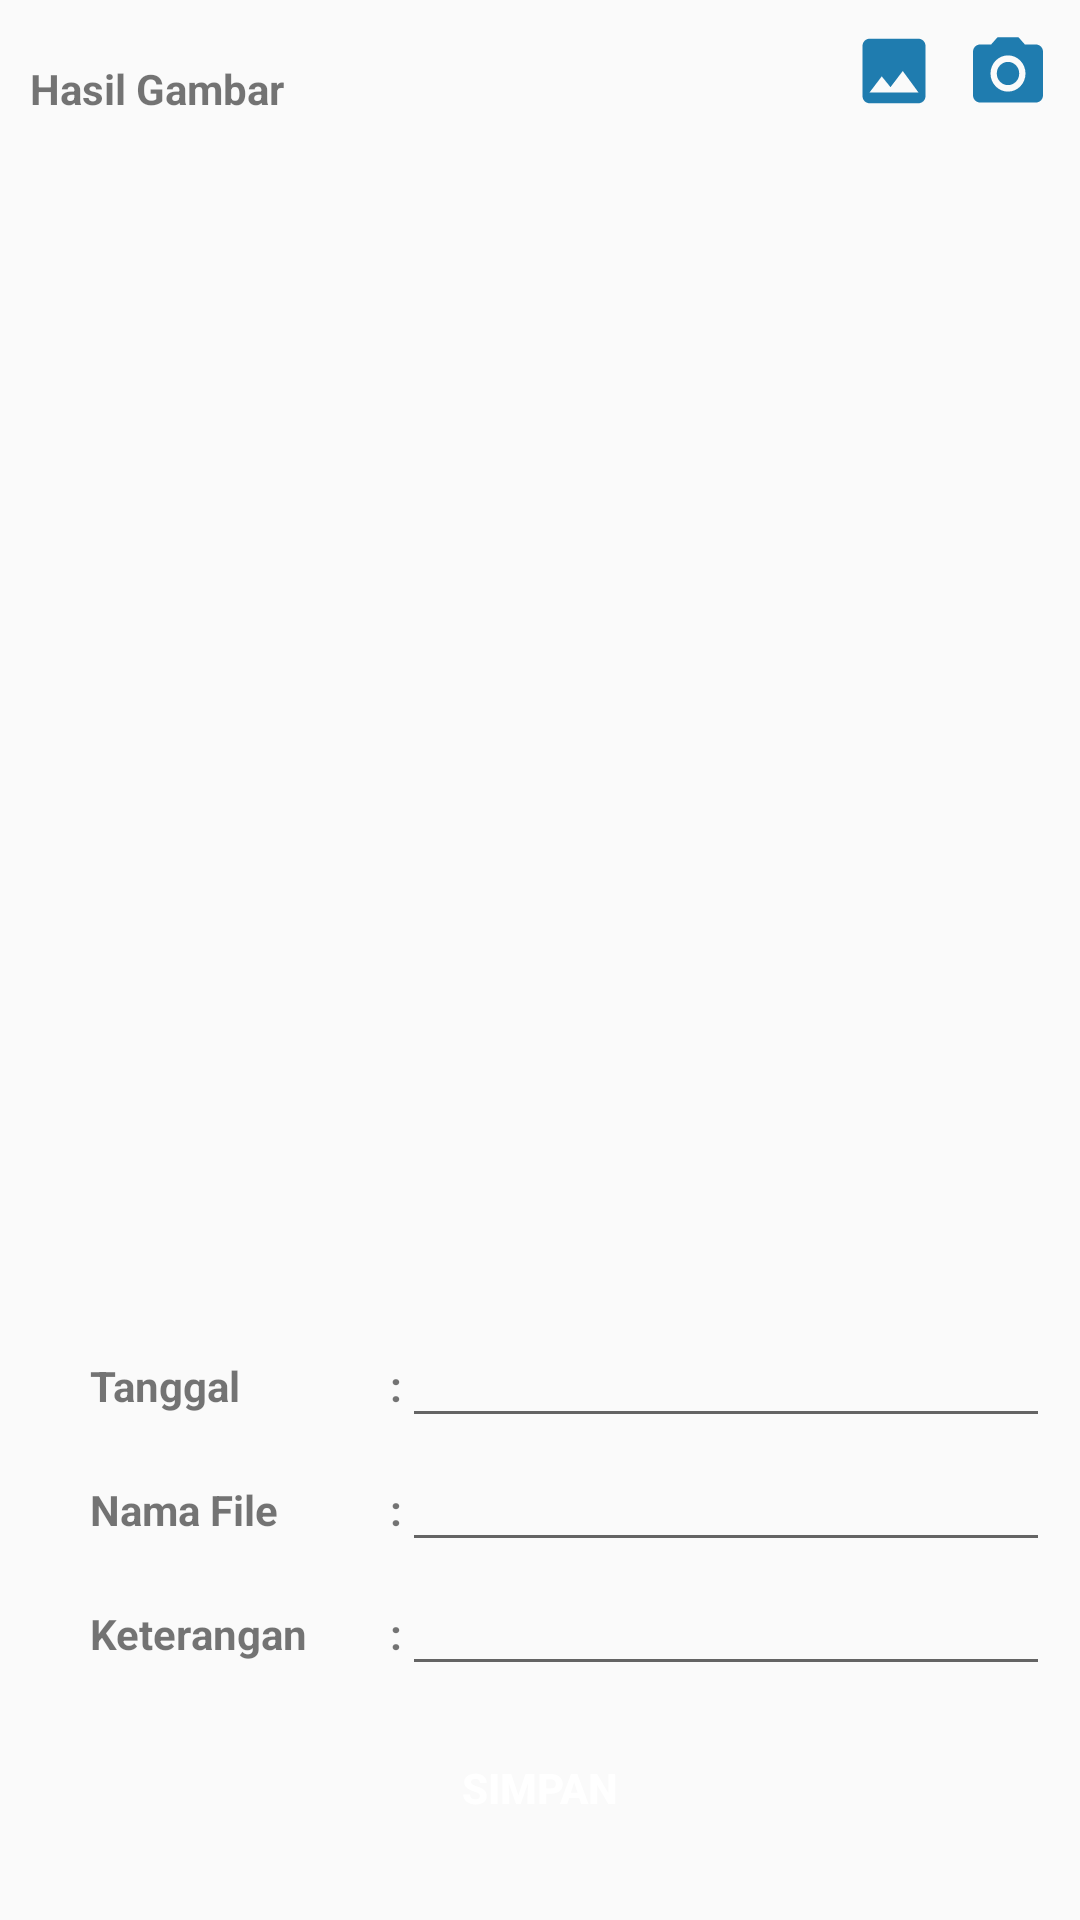

Reconstruct the res/layout file that produces this screen, plus the resources it refers to.
<!-- AndroidManifest.xml: application theme AppTheme -->
<!-- res/layout/activity_camera.xml -->
<?xml version="1.0" encoding="utf-8"?>
<RelativeLayout xmlns:android="http://schemas.android.com/apk/res/android"
    xmlns:app="http://schemas.android.com/apk/res-auto"
    xmlns:tools="http://schemas.android.com/tools"
    android:layout_width="match_parent"
    android:layout_height="match_parent"
    tools:context=".Activity.Camera">

    <TextView
        android:id="@+id/text32"
        android:layout_width="wrap_content"
        android:layout_height="wrap_content"
        android:text="Hasil Gambar"
        android:layout_marginTop="20dp"
        android:textStyle="bold"
        android:layout_marginLeft="10dp"></TextView>

    <ImageView
        android:id="@+id/ambilgambarlagi"
        android:layout_width="wrap_content"
        android:layout_height="wrap_content"
        android:layout_above="@+id/takephoto"
        android:layout_alignParentTop="true"
        android:layout_alignParentEnd="true"
        android:layout_alignParentRight="true"
        android:layout_marginTop="10dp"
        android:layout_marginEnd="10dp"
        android:layout_marginRight="10dp"
        android:layout_marginBottom="0dp"
        android:background="@drawable/ic_baseline_photo_camera_24"></ImageView>

    <ImageView
        android:id="@+id/bukagaleri"
        android:layout_width="wrap_content"
        android:layout_height="wrap_content"
        android:layout_alignTop="@+id/ambilgambarlagi"
        android:layout_alignBottom="@+id/ambilgambarlagi"
        android:layout_marginTop="-1dp"
        android:layout_marginEnd="10dp"
        android:layout_marginRight="10dp"
        android:layout_marginBottom="1dp"
        android:layout_toStartOf="@+id/ambilgambarlagi"
        android:layout_toLeftOf="@+id/ambilgambarlagi"
        android:background="@drawable/ic_baseline_image_24"></ImageView>

    <ImageView
        android:id="@+id/takephoto"
        android:layout_width="match_parent"
        android:layout_height="match_parent"
        android:layout_above="@+id/line3"
        android:layout_below="@+id/text32"
        android:layout_marginLeft="10dp"
        android:layout_marginTop="0dp"
        android:layout_marginRight="10dp"
        android:layout_marginBottom="0dp"></ImageView>

    <LinearLayout
        android:id="@+id/line3"
        android:layout_width="match_parent"
        android:layout_height="wrap_content"
        android:layout_above="@+id/line4"
        android:layout_marginLeft="10dp"
        android:layout_marginRight="10dp"
        android:layout_marginBottom="0dp">

        <TextView
            android:layout_width="80dp"
            android:layout_height="wrap_content"
            android:layout_marginLeft="20dp"
            android:layout_marginRight="20dp"
            android:text="Tanggal"
            android:textStyle="bold"></TextView>

        <TextView
            android:layout_width="wrap_content"
            android:layout_height="wrap_content"
            android:text=":"
            android:textStyle="bold"></TextView>

        <EditText
            android:id="@+id/tanggalgambar"
            android:layout_width="match_parent"
            android:layout_height="wrap_content"></EditText>
    </LinearLayout>

    <LinearLayout
        android:id="@+id/line4"
        android:layout_width="match_parent"
        android:layout_height="wrap_content"
        android:layout_above="@+id/line5"
        android:layout_marginLeft="10dp"
        android:layout_marginRight="10dp"
        android:layout_marginBottom="0dp">

        <TextView
            android:layout_width="80dp"
            android:layout_height="wrap_content"
            android:layout_marginLeft="20dp"
            android:layout_marginRight="20dp"
            android:text="Nama File"
            android:textStyle="bold"></TextView>

        <TextView
            android:layout_width="wrap_content"
            android:layout_height="wrap_content"
            android:text=":"
            android:textStyle="bold"></TextView>

        <EditText
            android:id="@+id/namafile"
            android:layout_width="match_parent"
            android:layout_height="wrap_content"></EditText>
    </LinearLayout>

    <LinearLayout
        android:id="@+id/line5"
        android:layout_width="match_parent"
        android:layout_height="wrap_content"
        android:layout_above="@+id/ambilgambars"
        android:layout_marginLeft="10dp"
        android:layout_marginRight="10dp"
        android:layout_marginBottom="10dp">

        <TextView
            android:layout_width="80dp"
            android:layout_height="wrap_content"
            android:layout_marginLeft="20dp"
            android:layout_marginRight="20dp"
            android:text="Keterangan"
            android:textStyle="bold"></TextView>

        <TextView
            android:layout_width="wrap_content"
            android:layout_height="wrap_content"
            android:text=":"
            android:textStyle="bold"></TextView>

        <EditText
            android:id="@+id/keterangangambar"
            android:layout_width="match_parent"
            android:layout_height="wrap_content"></EditText>
    </LinearLayout>
    <Button
        android:id="@+id/ambilgambars"
        android:layout_width="match_parent"
        android:layout_height="wrap_content"
        android:layout_marginLeft="150dp"
        android:layout_alignParentBottom="true"
        android:layout_centerHorizontal="true"
        android:layout_marginBottom="20dp"
        android:background="@drawable/button1"
        android:text="Simpan"
        android:textColor="#FFFFFF"
        android:textStyle="bold"></Button>
    </RelativeLayout>
<!-- resources referenced by this layout -->
<resources>
  <!-- drawable ic_baseline_image_24 (drawable) -->
  <vector android:height="28dp" android:tint="#1F7CAF"
      android:viewportHeight="24" android:viewportWidth="24"
      android:width="28dp" xmlns:android="http://schemas.android.com/apk/res/android">
      <path android:fillColor="@android:color/white" android:pathData="M21,19V5c0,-1.1 -0.9,-2 -2,-2H5c-1.1,0 -2,0.9 -2,2v14c0,1.1 0.9,2 2,2h14c1.1,0 2,-0.9 2,-2zM8.5,13.5l2.5,3.01L14.5,12l4.5,6H5l3.5,-4.5z"/>
  </vector>
  <!-- drawable ic_baseline_photo_camera_24 (drawable) -->
  <vector android:height="28dp" android:tint="#1F7CAF"
      android:viewportHeight="24" android:viewportWidth="24"
      android:width="28dp" xmlns:android="http://schemas.android.com/apk/res/android">
      <path android:fillColor="@android:color/white" android:pathData="M12,12m-3.2,0a3.2,3.2 0,1 1,6.4 0a3.2,3.2 0,1 1,-6.4 0"/>
      <path android:fillColor="@android:color/white" android:pathData="M9,2L7.17,4L4,4c-1.1,0 -2,0.9 -2,2v12c0,1.1 0.9,2 2,2h16c1.1,0 2,-0.9 2,-2L22,6c0,-1.1 -0.9,-2 -2,-2h-3.17L15,2L9,2zM12,17c-2.76,0 -5,-2.24 -5,-5s2.24,-5 5,-5 5,2.24 5,5 -2.24,5 -5,5z"/>
  </vector>
  <style name="AppTheme" parent="Theme.AppCompat.Light.NoActionBar">
          
          <item name="colorPrimary">#FFFFFF</item>
          <item name="colorPrimaryDark">@color/birumandantua</item>
          <item name="colorAccent">@color/birumandantua</item>
      </style>
  <color name="birumandantua">#337AD3</color>
</resources>
